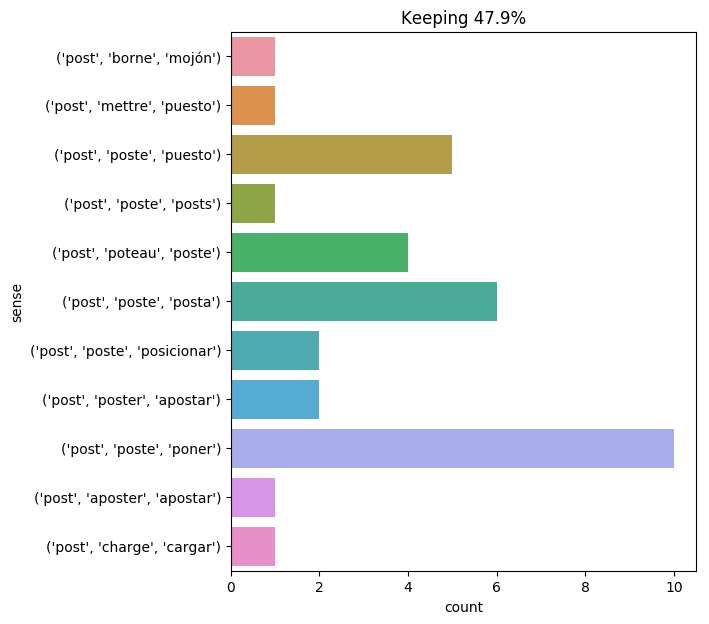

The data file committed next to this chart (first rows):
text, ind, sense, label
the brig immediately sent a second ball …, 9, ('post', 'poste', 'poner'), 0
ned land made his way to his post . the …, 7, ('post', 'poste', 'poner'), 0
" the weather is clearing a bit , " he t…, 31, ('post', 'poste', 'poner'), 0
" it was n't the wind that blew down thi…, 10, ('post', 'poteau', 'poste'), 1
" the convicts might profit by the high …, 38, ('post', 'poste', 'posicionar'), 2
what a chase ! no , i ca n't describe th…, 23, ('post', 'poste', 'poner'), 0
they were playing together , as usual , …, 21, ('post', 'poste', 'puesto'), 3
" instead of putting the letter in the p…, 8, ('post', 'poste', 'posta'), 4
" then it is understood , " said d’artag…, 19, ('post', 'poste', 'poner'), 0
on the evening of the twenty - fifth , a…, 40, ('post', 'poste', 'posta'), 4
the officer who commanded the post of th…, 5, ('post', 'poste', 'poner'), 0
the reporter and pencroft , since postin…, 6, ('post', 'poster', 'apostar'), 5
from the two posts of the mercy and the …, 3, ('post', 'poste', 'posicionar'), 2
the guests having eaten the soup , were …, 82, ('post', 'poste', 'puesto'), 3
the matter enters completely into the du…, 9, ('post', 'charge', 'cargar'), 6
athos , who still suffered grievously fr…, 27, ('post', 'borne', 'mojón'), 7
the colonists were on the qui vive , and…, 13, ('post', 'poste', 'poner'), 0
" i was to take your dispatches , writte…, 15, ('post', 'poste', 'poner'), 0
yesterday he wrote again ; but it was hi…, 18, ('post', 'poste', 'posta'), 4
freed from the usual formalities by the …, 36, ('post', 'poste', 'posts'), 8
the posts were arranged in the following…, 1, ('post', 'poste', 'puesto'), 3
the duc d’orleans visited the posts ., 5, ('post', 'poste', 'puesto'), 3
nevertheless , whether the passengers we…, 19, ('post', 'aposter', 'apostar'), 9
m de treville received him as if he had …, 52, ('post', 'poste', 'poner'), 0
there was but one tavern , the post ., 7, ('post', 'poste', 'posta'), 4
the upper teachers now punctually resume…, 7, ('post', 'poste', 'puesto'), 3
mounted on an excellent horse , which he…, 22, ('post', 'poste', 'posta'), 4
the posts were in good order , the wire …, 1, ('post', 'poteau', 'poste'), 1
however , at that moment the engineer ob…, 20, ('post', 'poteau', 'poste'), 1
at the name of lord de winter , who was …, 26, ('post', 'poste', 'poner'), 0
the post was rooted up and lying across …, 1, ('post', 'poteau', 'poste'), 1
at the moment he entered the vestibule ,…, 25, ('post', 'poste', 'posta'), 4
nevertheless , if the convicts were ther…, 11, ('post', 'poster', 'apostar'), 5
in a few words , porthos and aramis were…, 9, ('post', 'mettre', 'puesto'), 10
